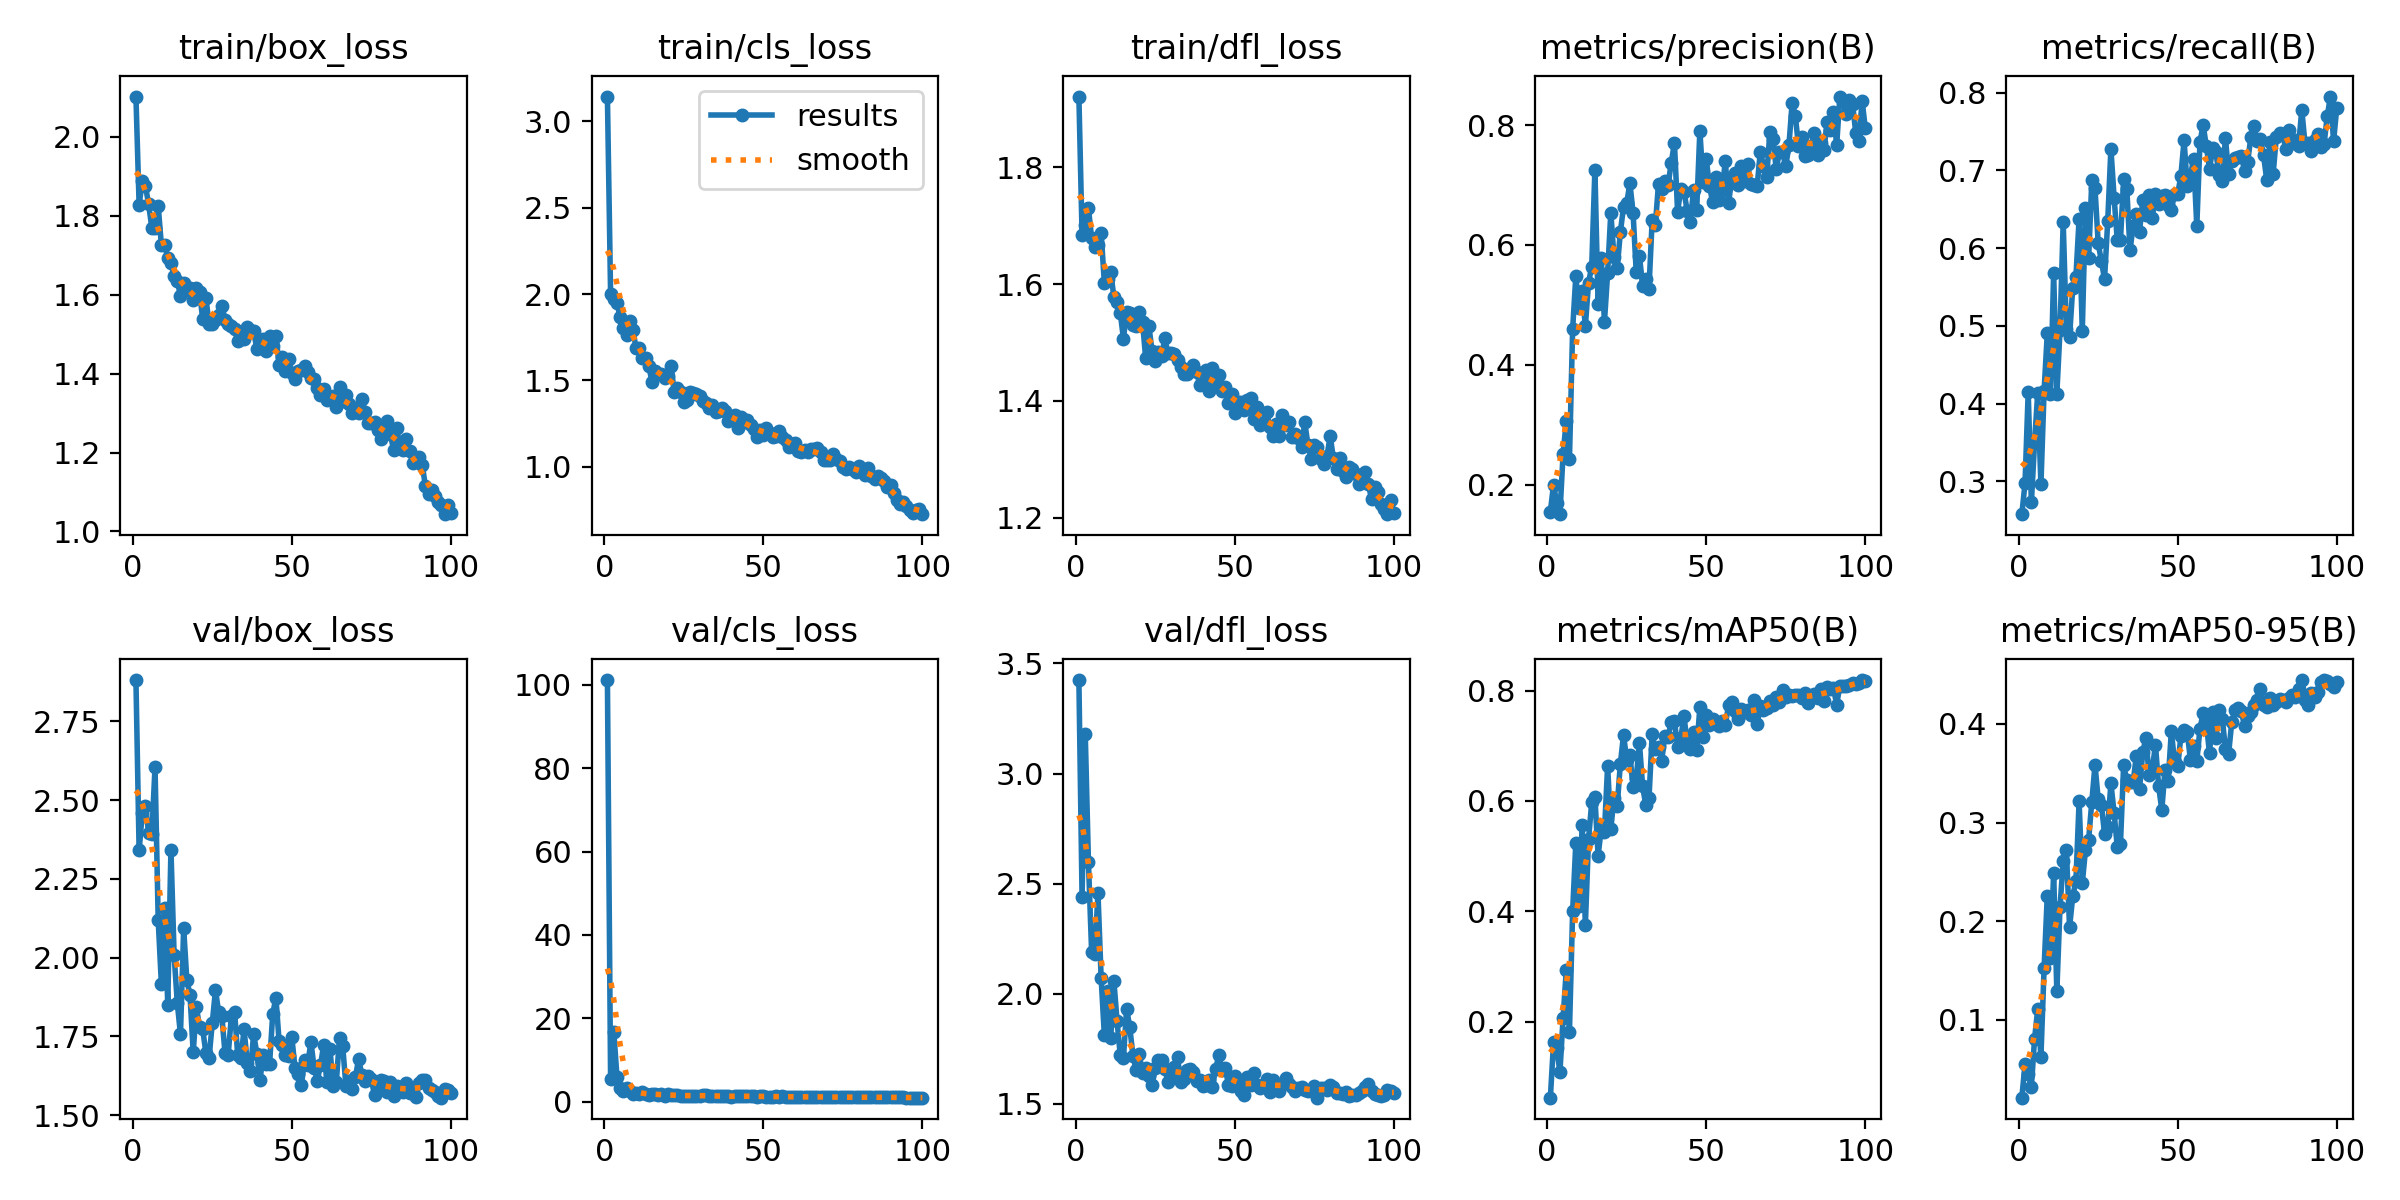

Values plotted in this chart, from the file beside it:
epoch, time, train/box_loss, train/cls_loss, train/dfl_loss, metrics/precision(B), metrics/recall(B), metrics/mAP50(B), metrics/mAP50-95(B), val/box_loss, val/cls_loss, val/dfl_loss, lr/pg0, lr/pg1, lr/pg2
1, 11.85, 2.102, 3.142, 1.921, 0.1551, 0.2577, 0.06252, 0.02119, 2.881, 101.1, 3.424, 0.0004631, 0.0004631, 0.0004631
2, 21.42, 1.828, 2, 1.684, 0.1997, 0.2973, 0.1626, 0.05537, 2.341, 5.382, 2.44, 0.0009301, 0.0009301, 0.0009301
3, 37.8, 1.887, 1.97, 1.701, 0.1694, 0.415, 0.153, 0.04504, 2.459, 16.83, 3.18, 0.001388, 0.001388, 0.001388
4, 46.98, 1.875, 1.946, 1.73, 0.1506, 0.273, 0.1082, 0.03234, 2.483, 5.996, 2.599, 0.001387, 0.001387, 0.001387
5, 56.79, 1.829, 1.868, 1.679, 0.2517, 0.3501, 0.2074, 0.08078, 2.395, 3.379, 2.191, 0.001372, 0.001372, 0.001372
6, 71.49, 1.769, 1.805, 1.663, 0.3059, 0.4142, 0.2935, 0.1111, 2.393, 2.665, 2.183, 0.001358, 0.001358, 0.001358
7, 87.17, 1.77, 1.766, 1.667, 0.2425, 0.2959, 0.1823, 0.06243, 2.605, 3.253, 2.456, 0.001344, 0.001344, 0.001344
8, 96.24, 1.824, 1.845, 1.687, 0.4592, 0.4166, 0.4, 0.1529, 2.118, 2.492, 2.07, 0.00133, 0.00133, 0.00133
9, 106.6, 1.726, 1.793, 1.602, 0.5477, 0.4904, 0.5238, 0.2261, 1.916, 1.819, 1.813, 0.001316, 0.001316, 0.001316
10, 121, 1.727, 1.688, 1.609, 0.4945, 0.4124, 0.409, 0.1631, 2.159, 2.085, 2.013, 0.001302, 0.001302, 0.001302
11, 130.9, 1.694, 1.688, 1.62, 0.5232, 0.5676, 0.5574, 0.2488, 1.851, 1.95, 1.798, 0.001288, 0.001288, 0.001288
12, 146.2, 1.681, 1.631, 1.578, 0.4645, 0.4126, 0.3756, 0.1289, 2.343, 2.249, 2.058, 0.001273, 0.001273, 0.001273
13, 156.2, 1.648, 1.629, 1.569, 0.537, 0.4946, 0.5306, 0.2143, 2.009, 1.877, 1.876, 0.001259, 0.001259, 0.001259
14, 165.6, 1.634, 1.584, 1.551, 0.5639, 0.6332, 0.5976, 0.2608, 1.856, 1.61, 1.722, 0.001245, 0.001245, 0.001245
15, 181.4, 1.598, 1.493, 1.507, 0.7259, 0.4957, 0.6075, 0.272, 1.756, 1.76, 1.707, 0.001231, 0.001231, 0.001231
16, 197.3, 1.629, 1.557, 1.552, 0.5014, 0.4861, 0.5009, 0.1938, 2.093, 1.955, 1.932, 0.001217, 0.001217, 0.001217
17, 207, 1.612, 1.536, 1.55, 0.5783, 0.5489, 0.5496, 0.2252, 1.929, 1.693, 1.848, 0.001203, 0.001203, 0.001203
18, 216.4, 1.617, 1.539, 1.53, 0.4718, 0.563, 0.5436, 0.2406, 1.881, 1.841, 1.719, 0.001189, 0.001189, 0.001189
19, 226.4, 1.587, 1.515, 1.529, 0.5529, 0.6376, 0.6636, 0.3214, 1.699, 1.498, 1.653, 0.001174, 0.001174, 0.001174
20, 242, 1.618, 1.524, 1.551, 0.654, 0.4932, 0.549, 0.2384, 1.844, 1.779, 1.725, 0.00116, 0.00116, 0.00116
21, 252.2, 1.606, 1.585, 1.535, 0.5798, 0.6512, 0.6058, 0.2721, 1.779, 1.662, 1.64, 0.001146, 0.001146, 0.001146
22, 262.3, 1.538, 1.434, 1.473, 0.561, 0.5869, 0.5903, 0.2827, 1.772, 1.651, 1.661, 0.001132, 0.001132, 0.001132
23, 271.4, 1.591, 1.454, 1.528, 0.6212, 0.6874, 0.6671, 0.3213, 1.696, 1.53, 1.625, 0.001118, 0.001118, 0.001118
24, 281.6, 1.526, 1.433, 1.485, 0.6637, 0.6771, 0.7196, 0.3586, 1.683, 1.371, 1.587, 0.001104, 0.001104, 0.001104
25, 292, 1.525, 1.373, 1.468, 0.6697, 0.6061, 0.6747, 0.3236, 1.793, 1.447, 1.663, 0.001089, 0.001089, 0.001089
26, 301.6, 1.535, 1.389, 1.484, 0.7033, 0.5837, 0.6828, 0.3179, 1.897, 1.454, 1.698, 0.001075, 0.001075, 0.001075
27, 311.2, 1.549, 1.432, 1.477, 0.6537, 0.5601, 0.6257, 0.2888, 1.828, 1.498, 1.7, 0.001061, 0.001061, 0.001061
28, 321.4, 1.572, 1.427, 1.507, 0.5542, 0.6349, 0.642, 0.2959, 1.814, 1.467, 1.659, 0.001047, 0.001047, 0.001047
29, 331.5, 1.537, 1.421, 1.481, 0.5816, 0.728, 0.7047, 0.3397, 1.698, 1.414, 1.601, 0.001033, 0.001033, 0.001033
30, 340.7, 1.526, 1.409, 1.482, 0.532, 0.6652, 0.6265, 0.3101, 1.692, 1.469, 1.619, 0.001019, 0.001019, 0.001019
31, 350.9, 1.521, 1.382, 1.481, 0.5433, 0.6106, 0.5926, 0.2752, 1.813, 1.605, 1.669, 0.001005, 0.001005, 0.001005
32, 361, 1.512, 1.368, 1.47, 0.5272, 0.6105, 0.6046, 0.2785, 1.828, 1.592, 1.711, 0.0009904, 0.0009904, 0.0009904
33, 370.3, 1.484, 1.342, 1.458, 0.6414, 0.6888, 0.7206, 0.358, 1.69, 1.332, 1.6, 0.0009763, 0.0009763, 0.0009763
34, 380.1, 1.492, 1.36, 1.447, 0.6334, 0.6761, 0.6941, 0.3428, 1.682, 1.393, 1.614, 0.0009621, 0.0009621, 0.0009621
35, 390.2, 1.488, 1.318, 1.447, 0.7021, 0.5975, 0.6972, 0.3406, 1.772, 1.378, 1.655, 0.000948, 0.000948, 0.000948
36, 400.2, 1.519, 1.325, 1.451, 0.6931, 0.6282, 0.6731, 0.3414, 1.666, 1.455, 1.659, 0.0009339, 0.0009339, 0.0009339
37, 409.4, 1.509, 1.338, 1.461, 0.7071, 0.6445, 0.718, 0.3678, 1.64, 1.339, 1.646, 0.0009197, 0.0009197, 0.0009197
38, 419.6, 1.508, 1.322, 1.45, 0.6995, 0.6213, 0.7164, 0.3343, 1.758, 1.366, 1.604, 0.0009056, 0.0009056, 0.0009056
39, 429.7, 1.463, 1.263, 1.427, 0.7374, 0.6614, 0.7426, 0.3711, 1.695, 1.295, 1.607, 0.0008914, 0.0008914, 0.0008914
40, 445.4, 1.469, 1.278, 1.444, 0.7702, 0.6426, 0.7449, 0.3857, 1.612, 1.217, 1.58, 0.0008773, 0.0008773, 0.0008773
41, 455.8, 1.488, 1.301, 1.452, 0.6552, 0.669, 0.6984, 0.348, 1.691, 1.341, 1.585, 0.0008631, 0.0008631, 0.0008631
42, 464.9, 1.458, 1.228, 1.416, 0.6939, 0.6382, 0.7135, 0.3535, 1.664, 1.358, 1.608, 0.000849, 0.000849, 0.000849
43, 474.9, 1.496, 1.286, 1.456, 0.6892, 0.67, 0.7534, 0.379, 1.661, 1.317, 1.579, 0.0008348, 0.0008348, 0.0008348
44, 485.2, 1.47, 1.259, 1.429, 0.6575, 0.6567, 0.7062, 0.337, 1.821, 1.37, 1.661, 0.0008207, 0.0008207, 0.0008207
45, 494.8, 1.495, 1.27, 1.445, 0.6382, 0.6673, 0.6951, 0.3126, 1.873, 1.387, 1.72, 0.0008065, 0.0008065, 0.0008065
46, 504.6, 1.423, 1.242, 1.417, 0.6915, 0.6681, 0.7243, 0.3536, 1.734, 1.324, 1.652, 0.0007924, 0.0007924, 0.0007924
47, 514.6, 1.443, 1.22, 1.423, 0.6589, 0.6557, 0.6926, 0.3419, 1.722, 1.415, 1.664, 0.0007782, 0.0007782, 0.0007782
48, 524.6, 1.406, 1.171, 1.396, 0.791, 0.6497, 0.7702, 0.3927, 1.692, 1.214, 1.588, 0.0007641, 0.0007641, 0.0007641
49, 534.1, 1.438, 1.212, 1.411, 0.7046, 0.6692, 0.7166, 0.3614, 1.688, 1.311, 1.579, 0.0007499, 0.0007499, 0.0007499
50, 544.2, 1.402, 1.187, 1.379, 0.7431, 0.6693, 0.7553, 0.357, 1.749, 1.318, 1.626, 0.0007358, 0.0007358, 0.0007358
51, 554.3, 1.386, 1.227, 1.398, 0.6991, 0.6934, 0.7378, 0.3875, 1.649, 1.225, 1.596, 0.0007216, 0.0007216, 0.0007216
52, 563.9, 1.407, 1.196, 1.398, 0.6716, 0.7386, 0.7488, 0.3938, 1.629, 1.212, 1.558, 0.0007075, 0.0007075, 0.0007075
53, 573.7, 1.408, 1.173, 1.384, 0.7128, 0.6795, 0.7437, 0.3914, 1.594, 1.247, 1.543, 0.0006934, 0.0006934, 0.0006934
54, 583.8, 1.419, 1.181, 1.401, 0.6748, 0.6931, 0.736, 0.3638, 1.675, 1.283, 1.623, 0.0006792, 0.0006792, 0.0006792
55, 594, 1.403, 1.209, 1.405, 0.6922, 0.715, 0.7457, 0.3773, 1.66, 1.271, 1.586, 0.0006651, 0.0006651, 0.0006651
56, 603.1, 1.389, 1.172, 1.369, 0.7399, 0.6282, 0.7378, 0.3621, 1.733, 1.295, 1.642, 0.0006509, 0.0006509, 0.0006509
57, 613.1, 1.386, 1.153, 1.39, 0.6694, 0.7366, 0.7731, 0.3953, 1.651, 1.184, 1.588, 0.0006368, 0.0006368, 0.0006368
58, 628.7, 1.364, 1.116, 1.359, 0.7097, 0.7584, 0.7789, 0.4109, 1.61, 1.184, 1.573, 0.0006226, 0.0006226, 0.0006226
59, 643.8, 1.345, 1.132, 1.361, 0.7202, 0.7309, 0.7634, 0.4005, 1.658, 1.192, 1.588, 0.0006085, 0.0006085, 0.0006085
60, 653.4, 1.361, 1.137, 1.381, 0.6997, 0.7021, 0.7489, 0.3703, 1.721, 1.248, 1.615, 0.0005943, 0.0005943, 0.0005943
... 40 more rows
